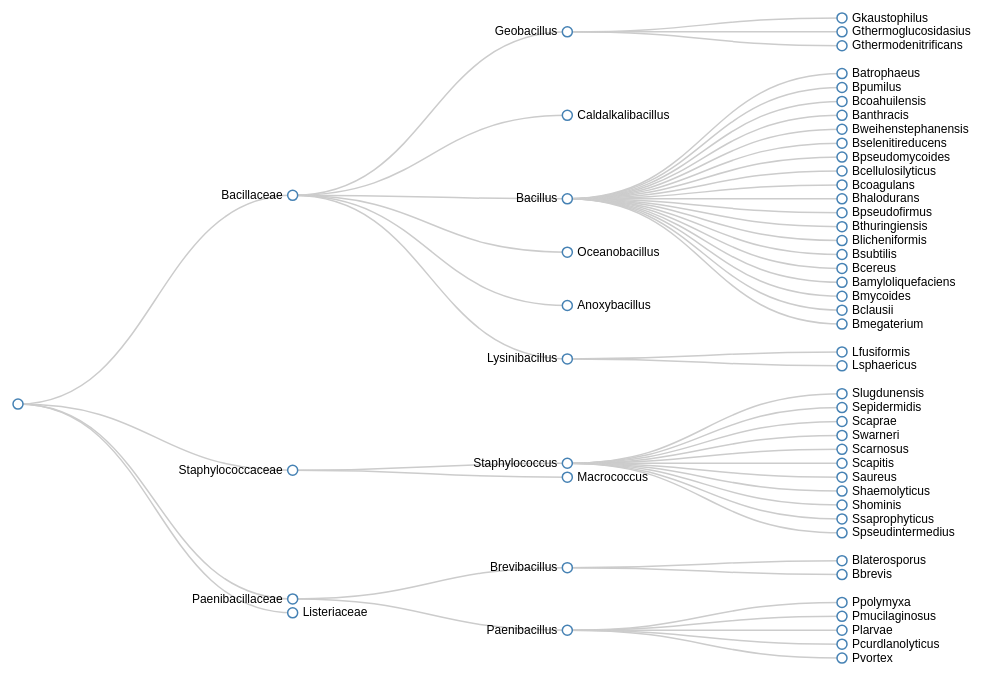
D3 v3 page, settled after 480 driven frames (8 s of simulated time); the page loaded 1 data file(s).


            var width = $(window).width();
            var height = $(window).height();
            var root;
            var duration = 600;
            var i = 0;
            
            var tree = d3.layout.tree()
            .size([height-100, width-200]);
            
            var diagonal = d3.svg.diagonal()
            .projection(function(d) { return [d.y, d.x]; });
            
            var svg = d3.select("#tree").append("svg")
            .attr("width", width)
            .attr("height", height)
            .append("g")
            .attr("transform", "translate(40,0)");
            
            d3.json("testTree.json", function(error, jsonData) {
                    root = jsonData;
                    root.x0 = height/2;
                    root.y0 = 0;
                    
                    update(root);
                    });
                    
                    d3.select(self.frameElement).style("height", "800px");
                    
            function update(source) {
                
                var nodes = tree.nodes(root)
                
                var node = svg.selectAll("g.node")
                .data(nodes, function(d) { return d.id || (d.id = ++i); });
                
                var nodeEnter = node.enter()
                .append("g")
                .attr("class", "node")
                .attr("transform", function(d) { return "translate(" + source.y0 + "," + source.x0 + ")"; });
                
                
                nodeEnter.append("circle")
                .attr("r", 1e-6)
                .style("fill", function(d) { return d._children ? "lightsteelblue" : "white"; })
                .on("mouseover", function() {
                    d3.select(this).style("fill", function(d) { return d._children ? "red" : "green"; })
                    .transition()
                    .attr("r", 7)})
                .on("mouseout", function() {
                    d3.select(this).style("fill", function(d) { return d._children ? "lightsteelblue" : "white"; })
                    .transition()
                    .attr("r", 5)})
                .on("click", click);
                
                //var nodeCircle = nodeEnter.select("circle")
                
                nodeEnter.append("text")
                .attr("dx", function(d) { return d.children || d._children ? -10 : 10; })
                .attr("dy", ".3em")
                .attr("text-anchor", function(d) { return d.children || d._children ? "end" : "start"; })
                .text(function(d) { return d.name; })
                //.style("fill-opacity", 1);
                
                var nodeUpdate = node.transition()
                .duration(duration)
                .attr("transform", function(d) { return "translate(" + d.y + "," + d.x + ")"; });
                
                nodeUpdate.select("circle")
                .attr("r", 5)
                .style("fill", function(d) { return d._children ? "lightsteelblue" : "white"; });
                
                nodeUpdate.select("text")
                .style("fill-opacity", 1);
                
                var nodeExit = node.exit().transition()
                .duration(duration)
                .attr("transform", function(d) { return "translate(" + source.y + "," + source.x + ")"; })
                .remove();
                
                nodeExit.select("circle")
                .attr("r", 0);
                
                nodeExit.select("text")
                .style("fill-opacity", 0);
                
                var links = tree.links(nodes);

                var link = svg.selectAll("path.link")
                .data(links, function(d) { return d.target.id; });
                
                link.enter().insert("path", "g")
                .attr("class", "link")
                .attr("d", function(d) {
                      var o = {x: source.x0, y: source.y0};
                      return diagonal({source: o, target: o});
                      })
                
                // this should be separated to keep attatching node and link line
                link.transition()
                .duration(duration)
                .attr("d", diagonal);

                link.exit().transition()
                .duration(duration)
                .attr("d", function(d) {
                    var o = {x: source.x, y: source.y};
                    return diagonal({source: o, target: o});
                    })
                .remove();
                    
                nodes.forEach(function(d) {
                              d.x0 = d.x;
                              d.y0 = d.y;
                              });

                /*
                function over(d) {
                    nodeEnter.select("circle")
                    .attr("r", 7)
                    .style("fill", function(d) { return d._children ? "red" : "yellowgreen"; })
                    update(d)
                }
                 */
        }
        
            function click(d) {
                if (d.children) {
                    d._children = d.children;
                    d.children = null;
                } else {
                    d.children = d._children;
                    d._children = null;
                }
                update(d);
            }
            
        

### data: testTree.json
{
 "children": [
  {
   "name": "Bacillaceae",
   "branch_length": "1.0",
   "property": [
    "{... 5 keys}",
    "{... 5 keys}",
    "{... 5 keys}",
    "{... 5 keys}",
    "{... 5 keys}"
   ],
   "children": [
    "{... 3 keys}",
    "{... 3 keys}",
    "{... 4 keys}",
    "{... 3 keys}",
    "{... 3 keys}",
    "{... 3 keys}"
   ]
  },
  {
   "name": "Staphylococcaceae",
   "branch_length": "1.0",
   "property": [
    "{... 5 keys}",
    "{... 5 keys}",
    "{... 5 keys}",
    "{... 5 keys}",
    "{... 5 keys}"
   ],
   "children": [
    "{... 4 keys}",
    "{... 3 keys}"
   ]
  },
  {
   "name": "Paenibacillaceae",
   "branch_length": "1.0",
   "property": [
    "{... 5 keys}",
    "{... 5 keys}",
    "{... 5 keys}",
    "{... 5 keys}",
    "{... 5 keys}"
   ],
   "children": [
    "{... 4 keys}",
    "{... 4 keys}"
   ]
  },
  {
   "name": "Listeriaceae",
   "branch_length": "1.0",
   "property": [
    "{... 5 keys}",
    "{... 5 keys}"
   ],
   "children": {
    "name": "Listeria",
    "branch_length": "1.0",
    "children": "[... 5 items]"
   }
  }
 ]
}